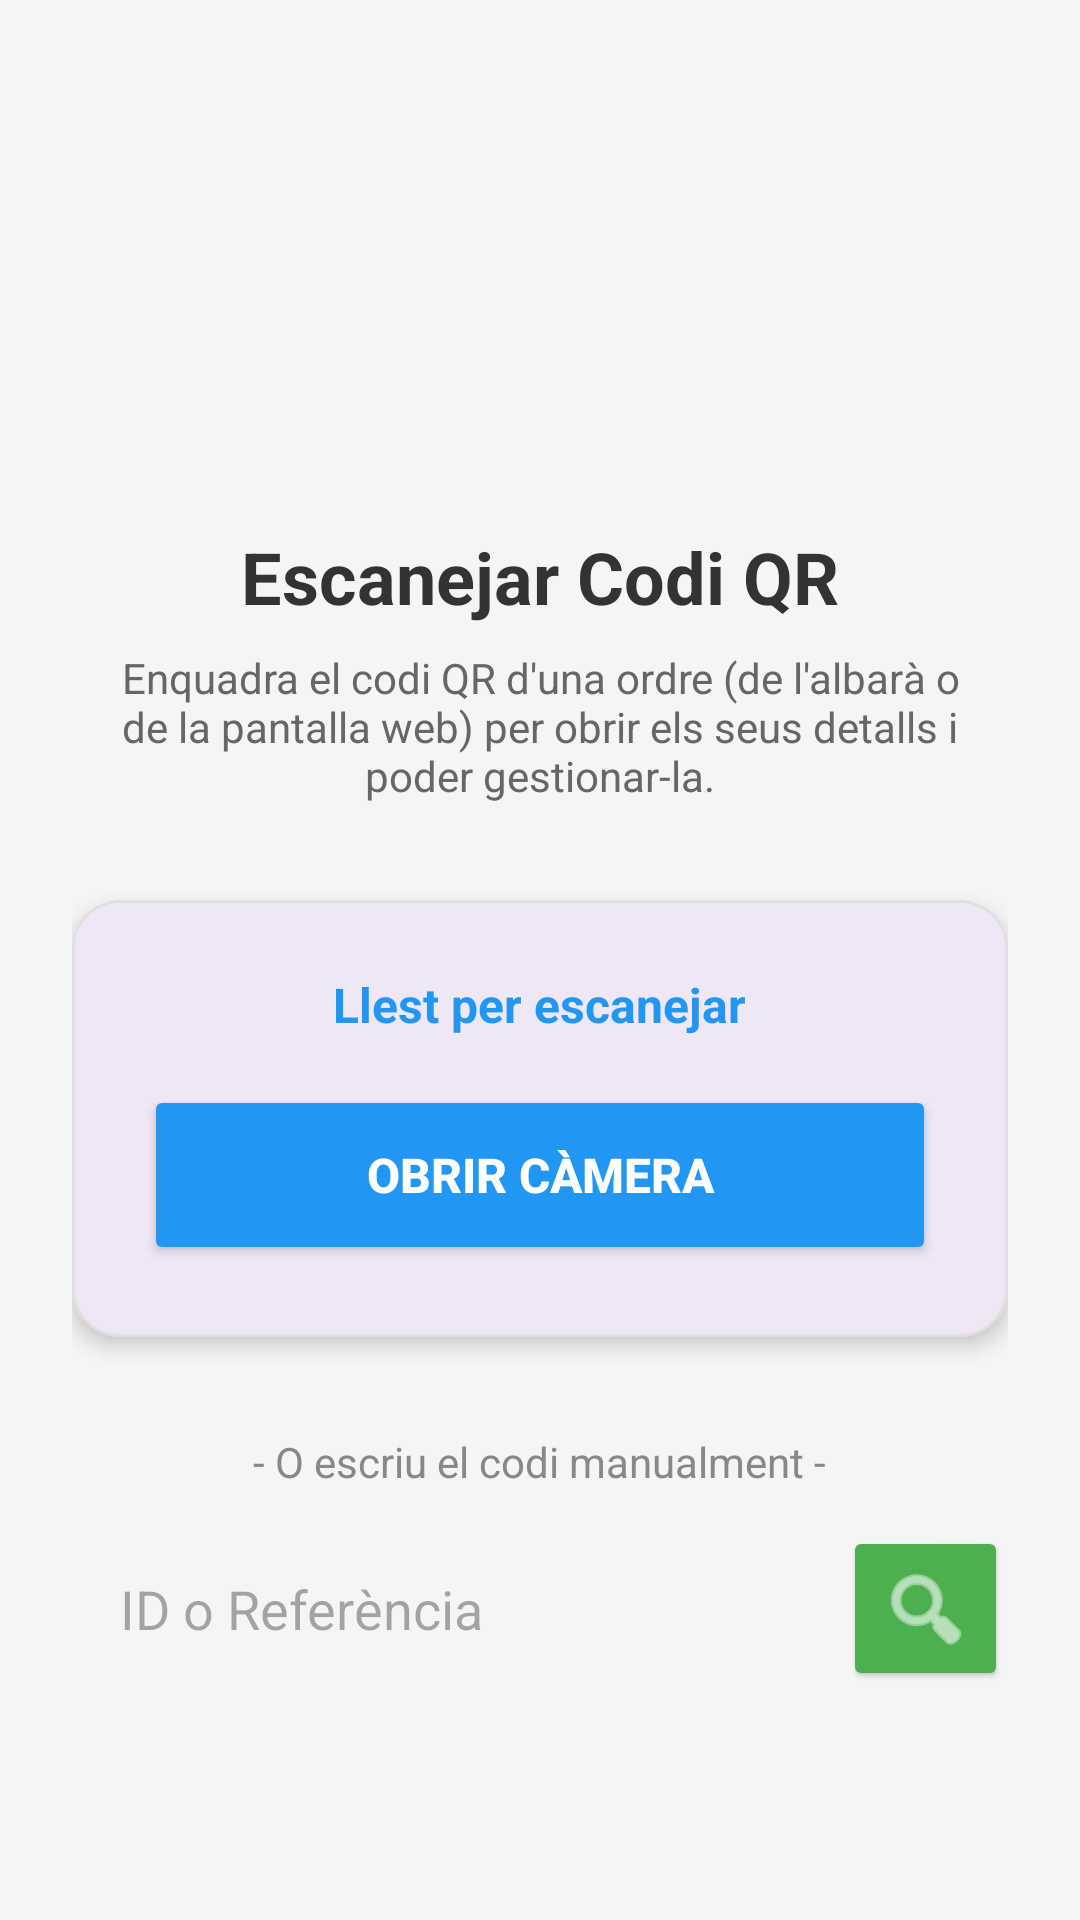

Here is an Android app screen rendered from its layout file. Give the layout XML and the strings, colors and styles it references.
<!-- AndroidManifest.xml: application theme Theme.Logitex_app -->
<!-- res/layout/fragment_scan_qr.xml -->
<?xml version="1.0" encoding="utf-8"?>
<ScrollView xmlns:android="http://schemas.android.com/apk/res/android"
    xmlns:app="http://schemas.android.com/apk/res-auto"
    android:layout_width="match_parent"
    android:layout_height="match_parent"
    android:fillViewport="true"
    android:background="#F5F5F5">

    <LinearLayout
        android:layout_width="match_parent"
        android:layout_height="wrap_content"
        android:orientation="vertical"
        android:padding="24dp"
        android:gravity="center">

        
        <ImageView
            android:id="@+id/ivScanLogo"
            android:layout_width="100dp"
            android:layout_height="100dp"
            android:src="@drawable/ic_camara"
            android:contentDescription="Icona Escàner"
            android:layout_marginBottom="24dp"
            app:tint="#2196F3" />

        
        <TextView
            android:id="@+id/tvScanTitle"
            android:layout_width="wrap_content"
            android:layout_height="wrap_content"
            android:text="Escanejar Codi QR"
            android:textSize="24sp"
            android:textStyle="bold"
            android:textColor="#333333"
            android:layout_marginBottom="8dp" />

        
        <TextView
            android:id="@+id/tvScanDescription"
            android:layout_width="wrap_content"
            android:layout_height="wrap_content"
            android:text="Enquadra el codi QR d'una ordre (de l'albarà o de la pantalla web) per obrir els seus detalls i poder gestionar-la."
            android:textSize="14sp"
            android:textColor="#666666"
            android:gravity="center"
            android:layout_marginBottom="32dp"
            android:paddingHorizontal="16dp" />

        
        <com.google.android.material.card.MaterialCardView
            android:layout_width="match_parent"
            android:layout_height="wrap_content"
            android:layout_marginBottom="32dp"
            app:cardCornerRadius="16dp"
            app:cardElevation="4dp"
            app:strokeWidth="1dp"
            app:strokeColor="#E0E0E0">

            <LinearLayout
                android:layout_width="match_parent"
                android:layout_height="wrap_content"
                android:orientation="vertical"
                android:padding="24dp"
                android:gravity="center">

                <TextView
                    android:id="@+id/tvScanStatus"
                    android:layout_width="wrap_content"
                    android:layout_height="wrap_content"
                    android:text="Llest per escanejar"
                    android:textSize="16sp"
                    android:textStyle="bold"
                    android:textColor="#2196F3"
                    android:layout_marginBottom="16dp" />

                
                <ProgressBar
                    android:id="@+id/pbScanLoading"
                    android:layout_width="40dp"
                    android:layout_height="40dp"
                    android:visibility="gone"
                    android:layout_marginBottom="16dp" />

                
                <Button
                    android:id="@+id/btnOpenScanner"
                    android:layout_width="match_parent"
                    android:layout_height="60dp"
                    android:text="OBRIR CÀMERA"
                    android:textSize="16sp"
                    android:textStyle="bold"
                    android:textColor="@android:color/white"
                    android:backgroundTint="#2196F3"
                    app:cornerRadius="12dp" />

            </LinearLayout>
        </com.google.android.material.card.MaterialCardView>

        
        <TextView
            android:id="@+id/tvScanManualText"
            android:layout_width="wrap_content"
            android:layout_height="wrap_content"
            android:text="- O escriu el codi manualment -"
            android:textColor="#888888"
            android:layout_marginBottom="12dp" />

        <LinearLayout
            android:layout_width="match_parent"
            android:layout_height="wrap_content"
            android:orientation="horizontal"
            android:gravity="center_vertical"
            android:layout_marginBottom="24dp">

            <EditText
                android:id="@+id/etManualOrderId"
                android:layout_width="0dp"
                android:layout_height="55dp"
                android:layout_weight="1"
                android:hint="ID o Referència"
                android:inputType="textCapCharacters"
                android:background="@drawable/bg_rounded_white"
                android:paddingHorizontal="16dp"
                android:layout_marginEnd="8dp"
                android:elevation="1dp"
                android:importantForAutofill="no" />

            <ImageButton
                android:id="@+id/btnSearchManual"
                android:layout_width="55dp"
                android:layout_height="55dp"
                android:src="@android:drawable/ic_menu_search"
                android:backgroundTint="#4CAF50"
                android:tint="@android:color/white"
                android:elevation="1dp"
                android:contentDescription="Cerca manual" />

        </LinearLayout>

    </LinearLayout>
</ScrollView>
<!-- resources referenced by this layout -->
<resources>
  <style name="Theme.Logitex_app" parent="Base.Theme.Logitex_app" />
  <style name="Base.Theme.Logitex_app" parent="Theme.Material3.DayNight.NoActionBar">
          
          
      </style>
</resources>
